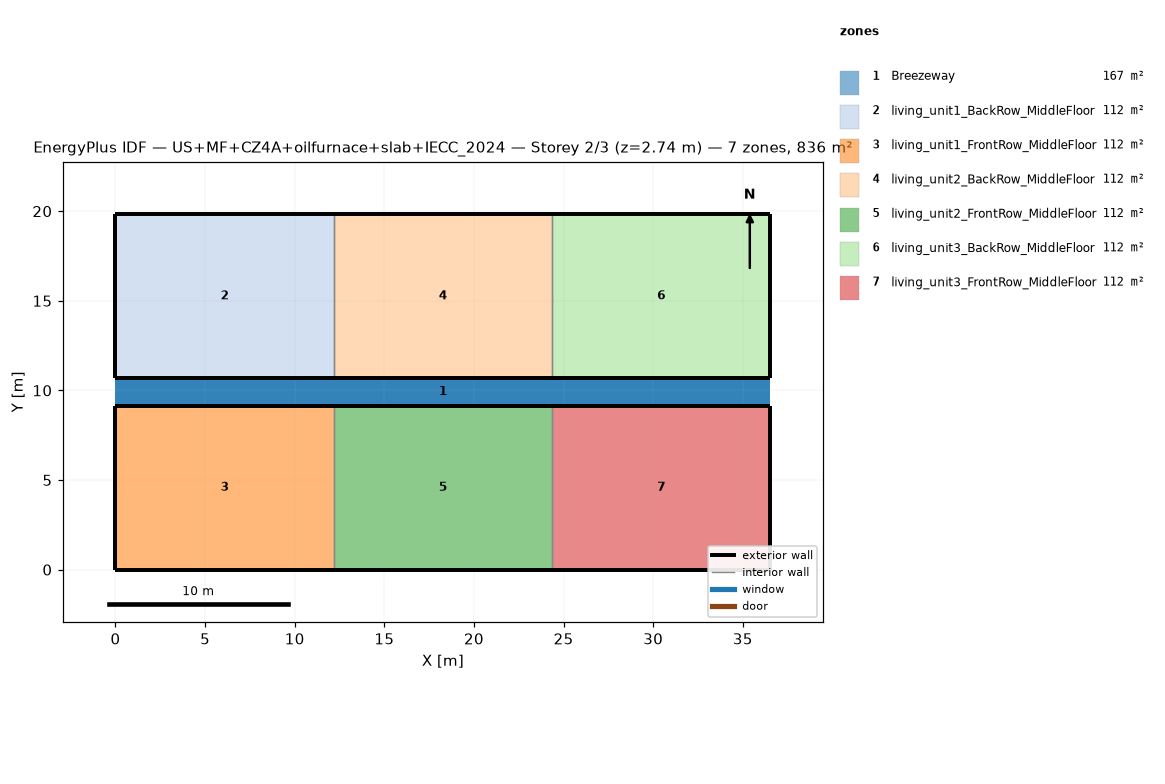
=== STOREY PLAN SPEC (per zone: floor XY polygon, exterior-wall plan segments, windows/doors) ===
zone 1: Breezeway  (167.0 m²)
  floor: (36.54, 9.16) (0.00, 9.16) (0.00, 10.68) (36.54, 10.68)
  floor: (36.54, 9.16) (0.00, 9.16) (0.00, 10.68) (36.54, 10.68)
  floor: (36.54, 9.16) (0.00, 9.16) (0.00, 10.68) (36.54, 10.68)
zone 2: living_unit1_BackRow_MiddleFloor  (111.5 m²)
  floor: (12.18, 10.68) (0.00, 10.68) (0.00, 19.84) (12.18, 19.84)
  exterior wall: (0.00, 10.68) – (12.18, 10.68)  [12.2 m]
  exterior wall: (12.18, 19.84) – (0.00, 19.84)  [12.2 m]
  exterior wall: (0.00, 19.84) – (0.00, 10.68)  [9.2 m]
  interior walls: 1
zone 3: living_unit1_FrontRow_MiddleFloor  (111.5 m²)
  floor: (12.18, 0.00) (0.00, 0.00) (0.00, 9.16) (12.18, 9.16)
  exterior wall: (0.00, 0.00) – (12.18, 0.00)  [12.2 m]
  exterior wall: (12.18, 9.16) – (0.00, 9.16)  [12.2 m]
  exterior wall: (0.00, 9.16) – (0.00, 0.00)  [9.2 m]
  interior walls: 1
zone 4: living_unit2_BackRow_MiddleFloor  (111.5 m²)
  floor: (24.36, 10.68) (12.18, 10.68) (12.18, 19.84) (24.36, 19.84)
  exterior wall: (12.18, 10.68) – (24.36, 10.68)  [12.2 m]
  exterior wall: (24.36, 19.84) – (12.18, 19.84)  [12.2 m]
  interior walls: 2
zone 5: living_unit2_FrontRow_MiddleFloor  (111.5 m²)
  floor: (24.36, 0.00) (12.18, 0.00) (12.18, 9.16) (24.36, 9.16)
  exterior wall: (12.18, 0.00) – (24.36, 0.00)  [12.2 m]
  exterior wall: (24.36, 9.16) – (12.18, 9.16)  [12.2 m]
  interior walls: 2
zone 6: living_unit3_BackRow_MiddleFloor  (111.5 m²)
  floor: (36.54, 10.68) (24.36, 10.68) (24.36, 19.84) (36.54, 19.84)
  exterior wall: (24.36, 10.68) – (36.54, 10.68)  [12.2 m]
  exterior wall: (36.54, 10.68) – (36.54, 19.84)  [9.2 m]
  exterior wall: (36.54, 19.84) – (24.36, 19.84)  [12.2 m]
  interior walls: 1
zone 7: living_unit3_FrontRow_MiddleFloor  (111.5 m²)
  floor: (36.54, 0.00) (24.36, 0.00) (24.36, 9.16) (36.54, 9.16)
  exterior wall: (24.36, 0.00) – (36.54, 0.00)  [12.2 m]
  exterior wall: (36.54, 0.00) – (36.54, 9.16)  [9.2 m]
  exterior wall: (36.54, 9.16) – (24.36, 9.16)  [12.2 m]
  interior walls: 1

=== DERIVED (storey summary) ===
Building: US+MF+CZ4A+oilfurnace+slab+IECC_2024
Storey: 2 of 3  (floor level z = 2.74 m)
Storey gross floor area: 836.2 m²
Zones on this storey: 7
  - Breezeway: floor 167.0 m²
  - living_unit1_BackRow_MiddleFloor: floor 111.5 m²; exterior wall 33.5 m (86.9 m²); WWR 0.0%
  - living_unit1_FrontRow_MiddleFloor: floor 111.5 m²; exterior wall 33.5 m (86.9 m²); WWR 0.0%
  - living_unit2_BackRow_MiddleFloor: floor 111.5 m²; exterior wall 24.4 m (63.1 m²); WWR 0.0%
  - living_unit2_FrontRow_MiddleFloor: floor 111.5 m²; exterior wall 24.4 m (63.1 m²); WWR 0.0%
  - living_unit3_BackRow_MiddleFloor: floor 111.5 m²; exterior wall 33.5 m (86.9 m²); WWR 0.0%
  - living_unit3_FrontRow_MiddleFloor: floor 111.5 m²; exterior wall 33.5 m (86.9 m²); WWR 0.0%
Zone adjacency (shared interzone walls):
  - living_unit1_BackRow_MiddleFloor ↔ living_unit2_BackRow_MiddleFloor
  - living_unit1_FrontRow_MiddleFloor ↔ living_unit2_FrontRow_MiddleFloor
  - living_unit2_BackRow_MiddleFloor ↔ living_unit3_BackRow_MiddleFloor
  - living_unit2_FrontRow_MiddleFloor ↔ living_unit3_FrontRow_MiddleFloor